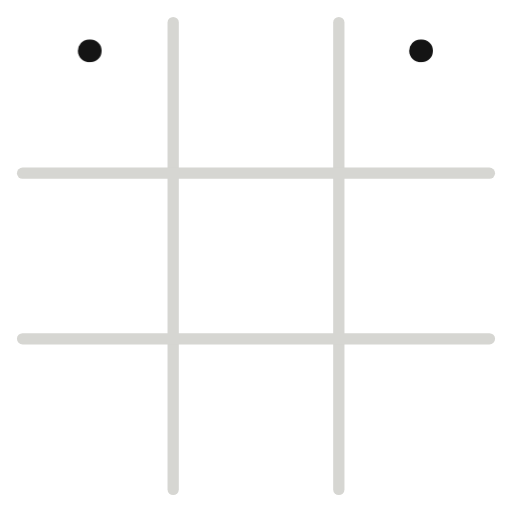
t = 0.00 s
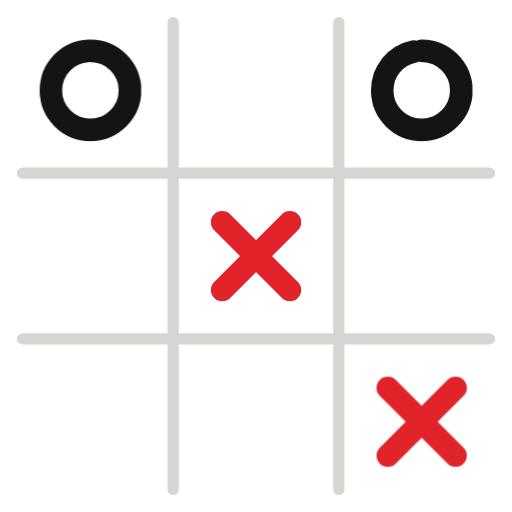
t = 1.52 s
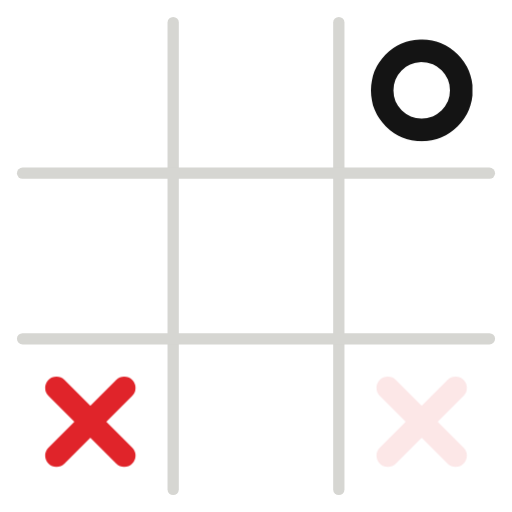
t = 3.38 s
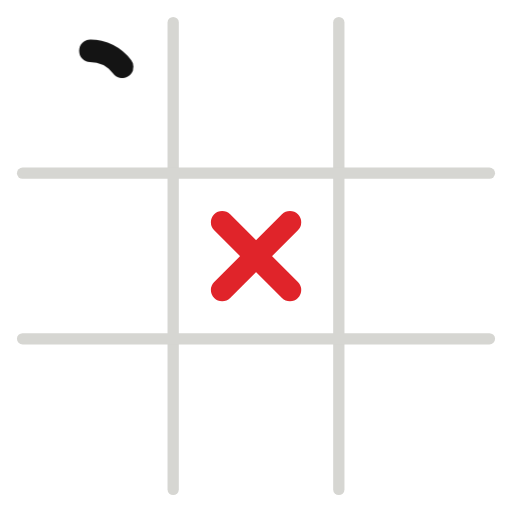
t = 4.33 s
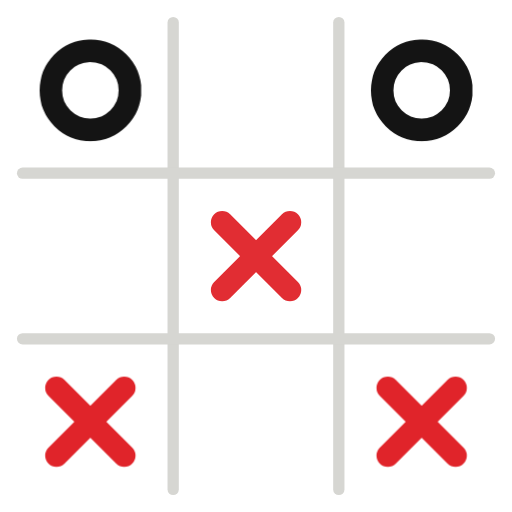
t = 6.23 s
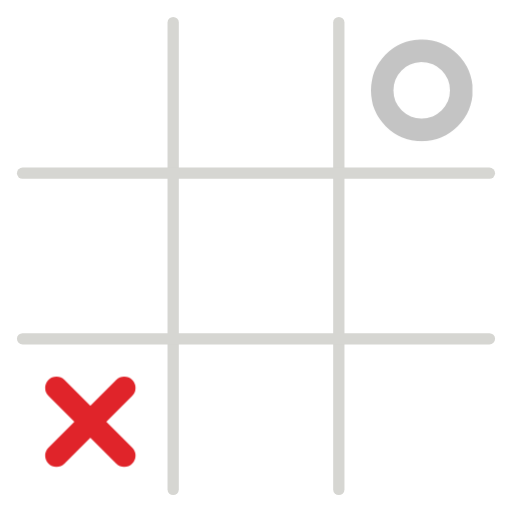
t = 7.52 s

The animated SVG that drew these frames (rendered in a browser with its animation timeline set to each time). Animation: 1 CSS @keyframes rule; one cycle of 9.12 s, repeats indefinitely.

<svg xmlns="http://www.w3.org/2000/svg" viewBox="0 0 136 136" role="img" aria-label="Working">
<style>
.g line{stroke:#D6D6D2;stroke-width:3;stroke-linecap:round}
.x{stroke:#E0242A}.o{stroke:#141414}
g.d{fill:none;stroke-width:6;stroke-linecap:round;stroke-dasharray:1 1;animation:draw 3.8s cubic-bezier(.65,0,.35,1) infinite both}
@keyframes draw{0%{stroke-dashoffset:1;opacity:1}12%,62%{stroke-dashoffset:0;opacity:1}72%,100%{stroke-dashoffset:0;opacity:0}}
@media (prefers-reduced-motion:reduce){g.d{animation-duration:7.6s}}
</style>
<g class="g"><line x1="46" y1="6" x2="46" y2="130"/><line x1="90" y1="6" x2="90" y2="130"/><line x1="6" y1="46" x2="130" y2="46"/><line x1="6" y1="90" x2="130" y2="90"/></g><g class="d x" transform="translate(48 48)" style="animation-delay:0.00s"><path pathLength="1" d="M11 11 29 29M29 11 11 29"/></g><g class="d o" transform="translate(4 4)" style="animation-delay:0.38s"><circle pathLength="1" cx="20" cy="20" r="10.5" transform="rotate(-90 20 20)"/></g><g class="d x" transform="translate(92 92)" style="animation-delay:0.76s"><path pathLength="1" d="M11 11 29 29M29 11 11 29"/></g><g class="d o" transform="translate(92 4)" style="animation-delay:1.14s"><circle pathLength="1" cx="20" cy="20" r="10.5" transform="rotate(-90 20 20)"/></g><g class="d x" transform="translate(4 92)" style="animation-delay:1.52s"><path pathLength="1" d="M11 11 29 29M29 11 11 29"/></g></svg>
